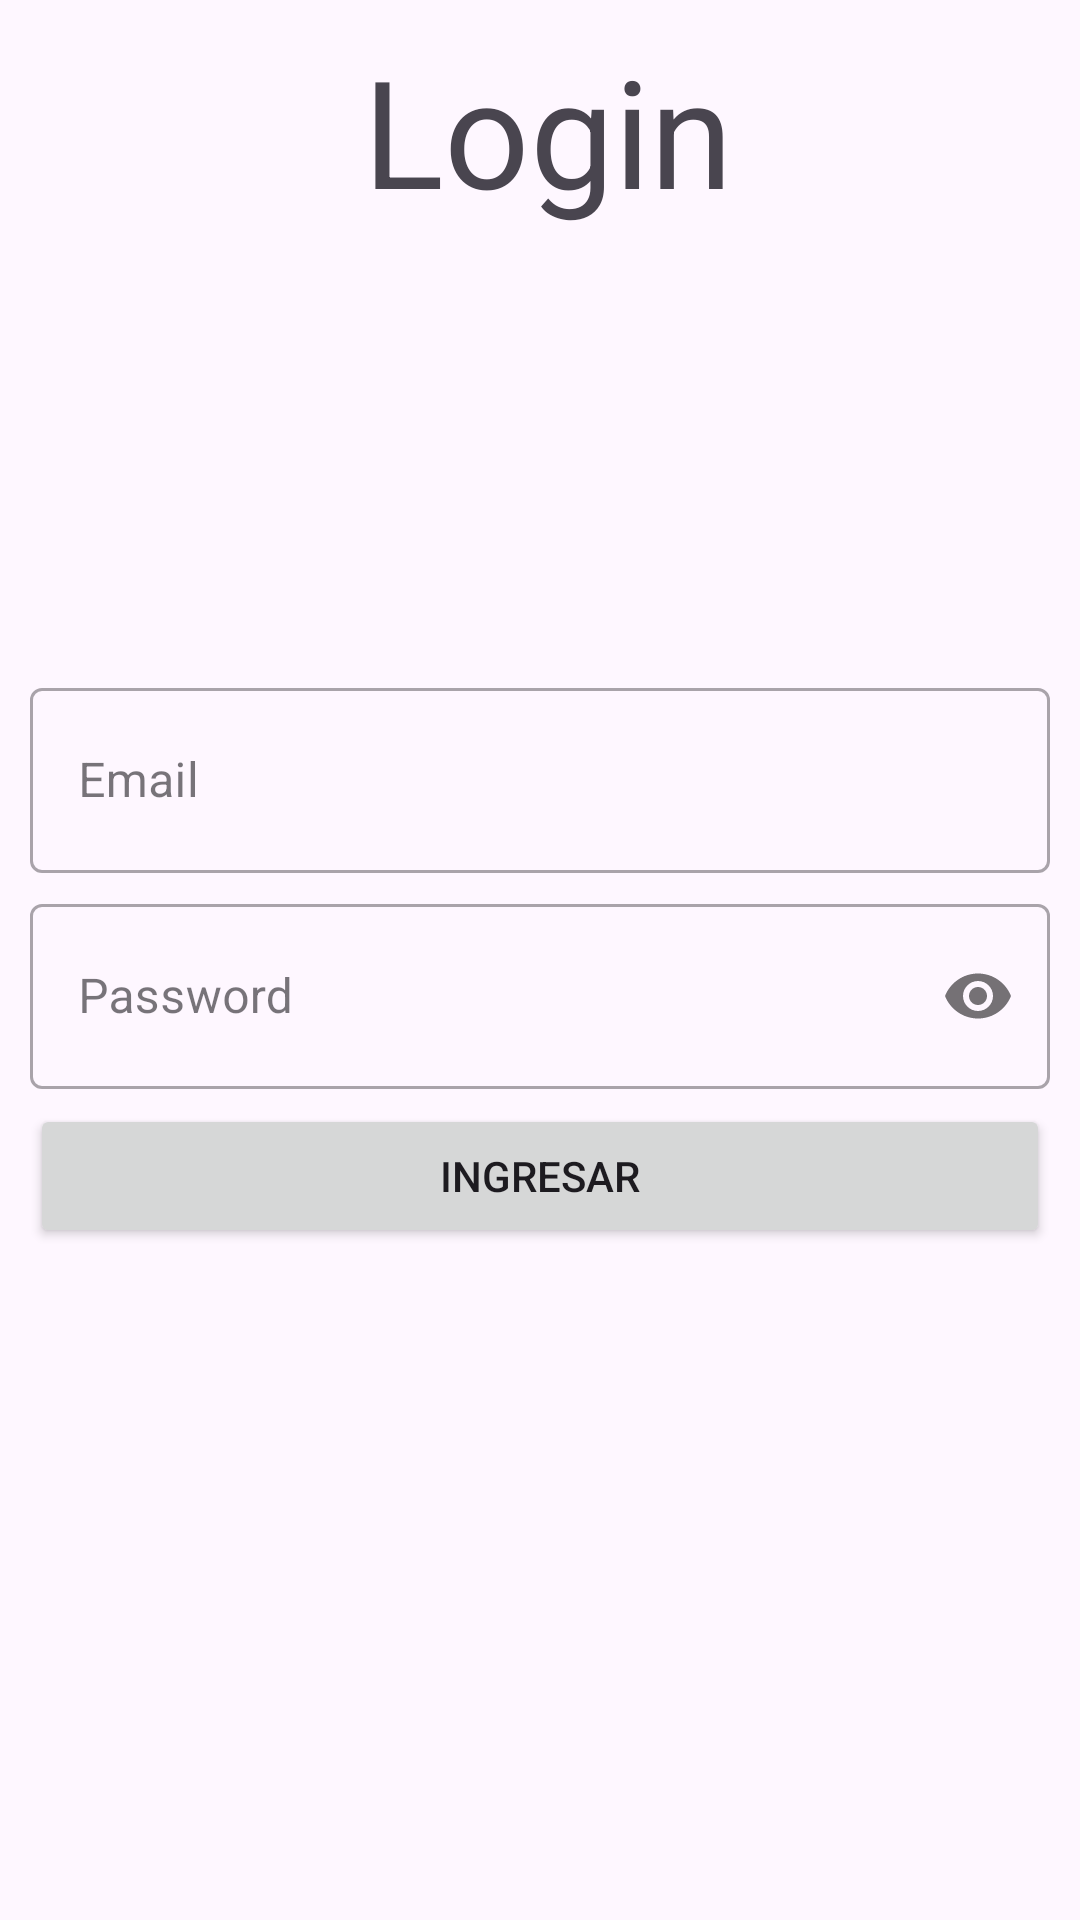

Android layout source for this screen:
<!-- AndroidManifest.xml: application theme Theme.Chat_sensuadesires -->
<!-- res/layout/activity_login.xml -->
<?xml version="1.0" encoding="utf-8"?>
<RelativeLayout
    xmlns:android="http://schemas.android.com/apk/res/android"
    xmlns:app="http://schemas.android.com/apk/res-auto"
    xmlns:tools="http://schemas.android.com/tools"
    android:layout_width="match_parent"
    android:layout_height="match_parent"
    tools:context=".LoginActivity">

    <TextView
        android:layout_width="wrap_content"
        android:layout_height="wrap_content"
        android:text="Login"
        android:textSize="50sp"
        android:layout_marginTop="10dp"
        android:layout_marginLeft="121dp"/>


    <LinearLayout
        android:layout_width="match_parent"
        android:layout_height="match_parent"
        android:orientation="vertical"
        android:gravity="center"
        android:padding="10dp">

        <com.google.android.material.textfield.TextInputLayout
            android:layout_width="match_parent"
            android:layout_height="wrap_content"
            style="@style/Widget.MaterialComponents.TextInputLayout.OutlinedBox">

            <EditText
                android:id="@+id/L_Et_email"
                android:hint="@string/L_Et_email"
                android:inputType="textEmailAddress"
                android:layout_width="match_parent"
                android:layout_height="wrap_content"
                android:drawableStart="@drawable/ic_nombre_usuario"
                android:padding="20dp"
                android:drawablePadding="10dp"/>

        </com.google.android.material.textfield.TextInputLayout>


        <com.google.android.material.textfield.TextInputLayout
            android:layout_width="match_parent"
            android:layout_height="wrap_content"
            android:layout_marginTop="5dp"
            style="@style/Widget.MaterialComponents.TextInputLayout.OutlinedBox"
            app:passwordToggleEnabled="true"
            >

            <EditText
                android:id="@+id/L_Et_password"
                android:inputType="textPassword"
                android:layout_marginTop="5dp"
                android:hint="@string/L_Et_password"
                android:layout_width="match_parent"
                android:layout_height="wrap_content"
                android:drawableStart="@drawable/ic_password"
                android:padding="20dp"
                android:drawablePadding="10dp"/>


        </com.google.android.material.textfield.TextInputLayout>


        <Button
            android:id="@+id/Btn_login"
            android:layout_marginTop="5dp"
            android:text="@string/Btn_login"
            android:layout_width="match_parent"
            android:layout_height="wrap_content"/>


    </LinearLayout>

</RelativeLayout>
<!-- resources referenced by this layout -->
<resources>
  <string name="Btn_login">Ingresar</string>
  <string name="L_Et_email">Email</string>
  <string name="L_Et_password">Password</string>
  <style name="Theme.Chat_sensuadesires" parent="Base.Theme.Chat_sensuadesires" />
  <style name="Base.Theme.Chat_sensuadesires" parent="Theme.Material3.DayNight.NoActionBar">
          
          
      </style>
</resources>
